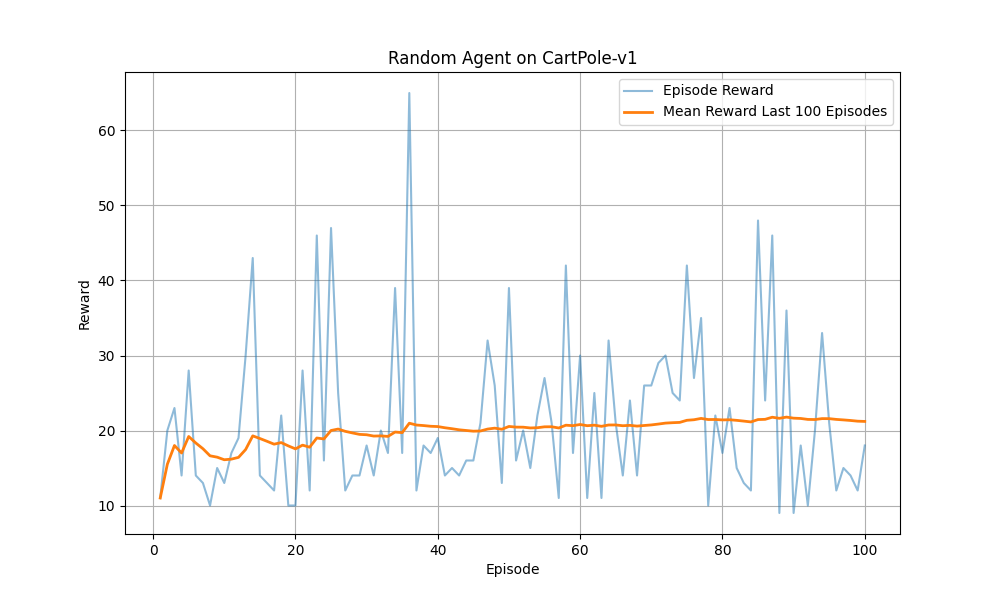

The file beside this chart, header and first rows:
episode, total_reward, episode_length, mean_reward_last_100
1, 11.0, 11, 11.0
2, 20.0, 20, 15.5
3, 23.0, 23, 18.0
4, 14.0, 14, 17.0
5, 28.0, 28, 19.2
6, 14.0, 14, 18.33
7, 13.0, 13, 17.57
8, 10.0, 10, 16.62
9, 15.0, 15, 16.44
10, 13.0, 13, 16.1
11, 17.0, 17, 16.18
12, 19.0, 19, 16.42
13, 30.0, 30, 17.46
14, 43.0, 43, 19.29
15, 14.0, 14, 18.93
16, 13.0, 13, 18.56
17, 12.0, 12, 18.18
18, 22.0, 22, 18.39
19, 10.0, 10, 17.95
20, 10.0, 10, 17.55
21, 28.0, 28, 18.05
22, 12.0, 12, 17.77
23, 46.0, 46, 19.0
24, 16.0, 16, 18.88
25, 47.0, 47, 20.0
26, 25.0, 25, 20.19
27, 12.0, 12, 19.89
28, 14.0, 14, 19.68
29, 14.0, 14, 19.48
30, 18.0, 18, 19.43
31, 14.0, 14, 19.26
32, 20.0, 20, 19.28
33, 17.0, 17, 19.21
34, 39.0, 39, 19.79
35, 17.0, 17, 19.71
36, 65.0, 65, 20.97
37, 12.0, 12, 20.73
38, 18.0, 18, 20.66
39, 17.0, 17, 20.56
40, 19.0, 19, 20.52
41, 14.0, 14, 20.37
42, 15.0, 15, 20.24
43, 14.0, 14, 20.09
44, 16.0, 16, 20.0
45, 16.0, 16, 19.91
46, 21.0, 21, 19.93
47, 32.0, 32, 20.19
48, 26.0, 26, 20.31
49, 13.0, 13, 20.16
50, 39.0, 39, 20.54
51, 16.0, 16, 20.45
52, 20.0, 20, 20.44
53, 15.0, 15, 20.34
54, 22.0, 22, 20.37
55, 27.0, 27, 20.49
56, 21.0, 21, 20.5
57, 11.0, 11, 20.33
58, 42.0, 42, 20.71
59, 17.0, 17, 20.64
60, 30.0, 30, 20.8
... 40 more rows
